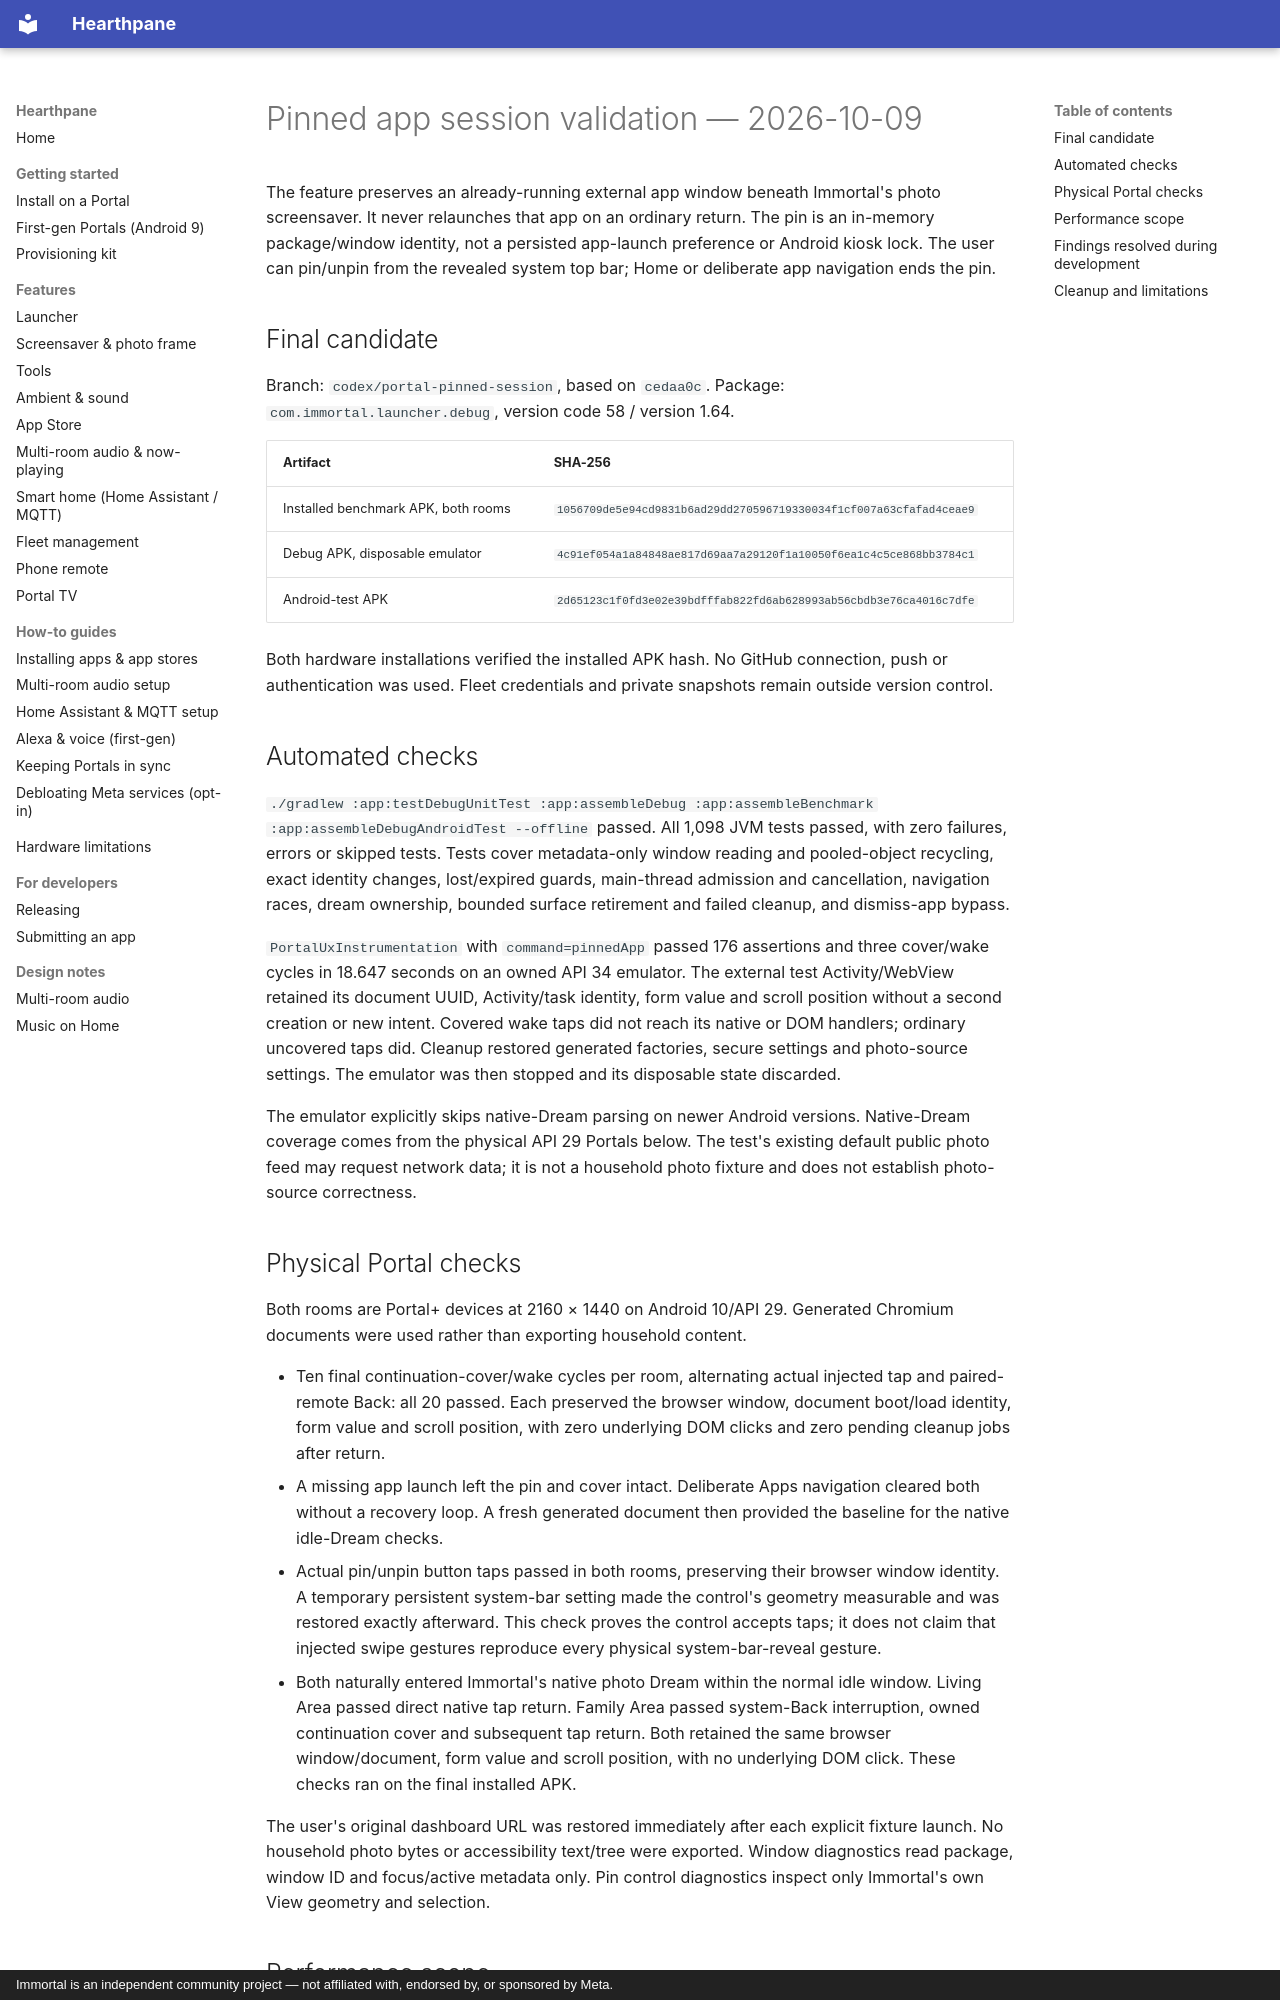

repository: rlchandani/portal-prime · page: design/portal-plus-pinned-session-validation/index.html · generator: mkdocs · copyright: Immortal is an independent community project — not affiliated with, endorsed by, or sponsored by Meta.

# Pinned app session validation — 2026-10-09

The feature preserves an already-running external app window beneath Immortal's
photo screensaver. It never relaunches that app on an ordinary return. The pin is
an in-memory package/window identity, not a persisted app-launch preference or
Android kiosk lock. The user can pin/unpin from the revealed system top bar;
Home or deliberate app navigation ends the pin.

## Final candidate

Branch: `codex/portal-pinned-session`, based on `cedaa0c`.
Package: `com.immortal.launcher.debug`, version code 58 / version 1.64.

| Artifact | SHA-256 |
| --- | --- |
| Installed benchmark APK, both rooms | `1056709de5e94cd9831b6ad29dd270596719330034f1cf007a63cfafad4ceae9` |
| Debug APK, disposable emulator | `4c91ef054a1a84848ae817d69aa7a29120f1a10050f6ea1c4c5ce868bb3784c1` |
| Android-test APK | `2d65123c1f0fd3e02e39bdfffab822fd6ab628993ab56cbdb3e76ca4016c7dfe` |

Both hardware installations verified the installed APK hash. No GitHub
connection, push or authentication was used. Fleet credentials and private
snapshots remain outside version control.

## Automated checks

`./gradlew :app:testDebugUnitTest :app:assembleDebug :app:assembleBenchmark
:app:assembleDebugAndroidTest --offline` passed. All 1,098 JVM tests passed,
with zero failures, errors or skipped tests. Tests cover metadata-only window
reading and pooled-object recycling, exact identity changes, lost/expired guards,
main-thread admission and cancellation, navigation races, dream ownership,
bounded surface retirement and failed cleanup, and dismiss-app bypass.

`PortalUxInstrumentation` with `command=pinnedApp` passed 176 assertions and
three cover/wake cycles in 18.647 seconds on an owned API 34 emulator. The external
test Activity/WebView retained its document UUID, Activity/task identity, form
value and scroll position without a second creation or new intent. Covered wake
taps did not reach its native or DOM handlers; ordinary uncovered taps did.
Cleanup restored generated factories, secure settings and photo-source settings.
The emulator was then stopped and its disposable state discarded.

The emulator explicitly skips native-Dream parsing on newer Android versions.
Native-Dream coverage comes from the physical API 29 Portals below. The test's
existing default public photo feed may request network data; it is not a household
photo fixture and does not establish photo-source correctness.

## Physical Portal checks

Both rooms are Portal+ devices at 2160 × 1440 on Android 10/API 29. Generated
Chromium documents were used rather than exporting household content.

- Ten final continuation-cover/wake cycles per room, alternating actual injected
  tap and paired-remote Back: all 20 passed. Each preserved the browser window,
  document boot/load identity, form value and scroll position, with zero underlying
  DOM clicks and zero pending cleanup jobs after return.
- A missing app launch left the pin and cover intact. Deliberate Apps navigation
  cleared both without a recovery loop. A fresh generated document then provided
  the baseline for the native idle-Dream checks.
- Actual pin/unpin button taps passed in both rooms, preserving their browser
  window identity. A temporary persistent system-bar setting made the control's
  geometry measurable and was restored exactly afterward. This check proves the
  control accepts taps; it does not claim that injected swipe gestures reproduce
  every physical system-bar-reveal gesture.
- Both naturally entered Immortal's native photo Dream within the normal idle
  window. Living Area passed direct native tap return. Family Area passed
  system-Back interruption, owned continuation cover and subsequent tap return.
  Both retained the same browser window/document, form value and scroll position,
  with no underlying DOM click. These checks ran on the final installed APK.

The user's original dashboard URL was restored immediately after each explicit
fixture launch. No household photo bytes or accessibility text/tree were exported.
Window diagnostics read package, window ID and focus/active metadata only. Pin
control diagnostics inspect only Immortal's own View geometry and selection.
